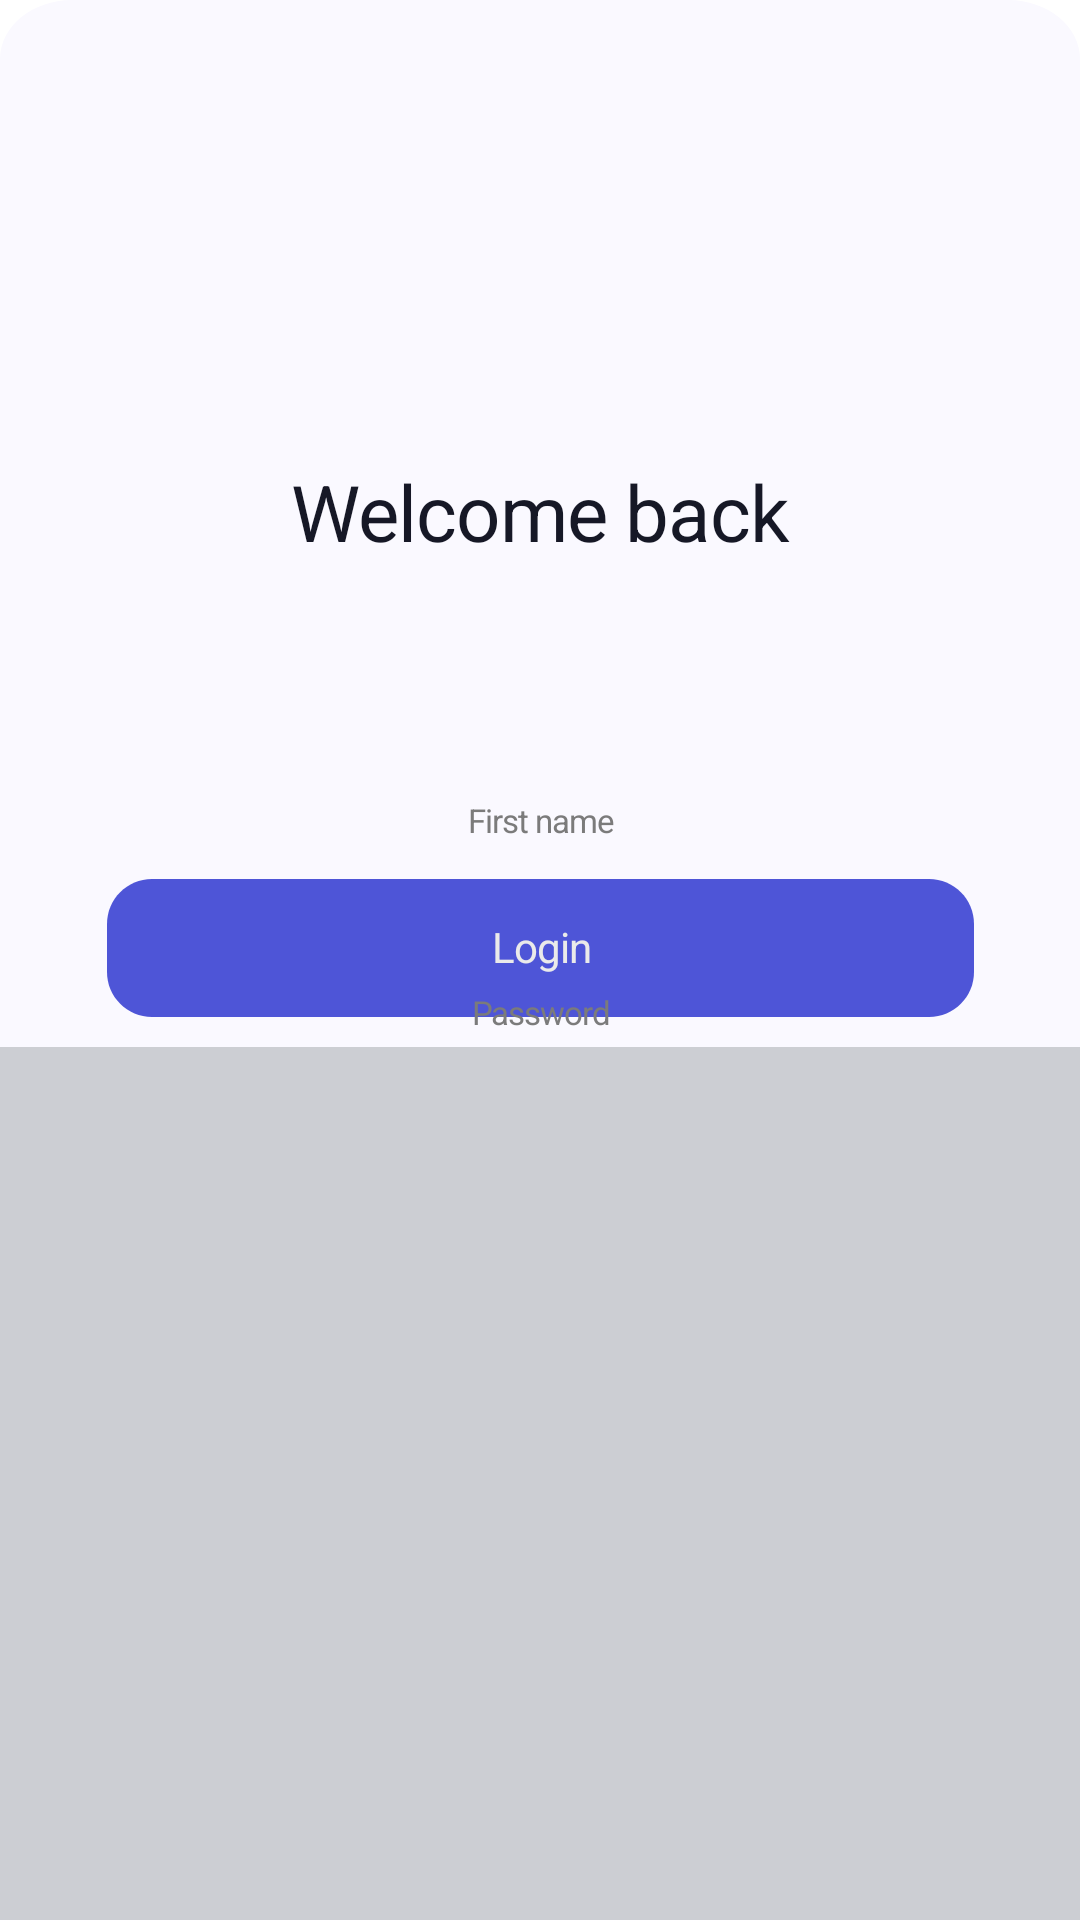

Reconstruct the res/layout file that produces this screen, plus the resources it refers to.
<!-- AndroidManifest.xml: application theme Theme.Test_shop -->
<!-- res/layout/activity_login.xml -->
<?xml version="1.0" encoding="utf-8"?>
<androidx.constraintlayout.widget.ConstraintLayout xmlns:android="http://schemas.android.com/apk/res/android"
    xmlns:app="http://schemas.android.com/apk/res-auto"
    xmlns:tools="http://schemas.android.com/tools"
    android:layout_width="match_parent"
    android:layout_height="match_parent"
    android:background="@drawable/sign_in_pag"
    tools:context=".Login">


  
  <TextView
      android:id="@+id/welcome_bac"
      android:layout_width="199dp"
      android:layout_height="34dp"
      android:layout_alignParentLeft="true"
      android:layout_alignParentTop="true"
      android:layout_marginTop="153dp"
      android:gravity="center_horizontal|top"
      android:text="@string/welcome_bac"
      android:textAppearance="@style/welcome_bac"
      app:layout_constraintEnd_toEndOf="parent"
      app:layout_constraintStart_toStartOf="parent"
      app:layout_constraintTop_toTopOf="parent" />

  
  <View
      android:id="@+id/group_5"
      android:layout_width="289dp"
      android:layout_height="46dp"
      android:layout_alignParentLeft="true"
      android:layout_alignParentTop="true"
      android:layout_marginBottom="10dp"
      android:background="#00000000"
      app:layout_constraintBottom_toTopOf="@+id/enter_text"
      app:layout_constraintEnd_toEndOf="parent"
      app:layout_constraintStart_toStartOf="parent" />

  <View
      android:id="@+id/button"
      android:layout_width="289dp"
      android:layout_height="46dp"
      android:layout_alignParentLeft="true"
      android:layout_alignParentTop="true"
      android:background="@drawable/button"
      app:layout_constraintStart_toStartOf="@+id/group_5"
      app:layout_constraintTop_toTopOf="@+id/group_5" />

  <TextView
      android:id="@+id/login"
      android:layout_width="64dp"
      android:layout_height="18dp"
      android:layout_alignParentLeft="true"
      android:layout_alignParentTop="true"
      android:layout_marginTop="13dp"
      android:gravity="center_horizontal|top"
      android:text="@string/login"
      android:textAppearance="@style/login"
      app:layout_constraintEnd_toEndOf="@+id/group_5"
      app:layout_constraintStart_toStartOf="@+id/group_5"
      app:layout_constraintTop_toTopOf="@+id/group_5" />

  
  <View
      android:id="@+id/group_2"
      android:layout_width="289dp"
      android:layout_height="29dp"
      android:layout_alignParentLeft="true"
      android:layout_alignParentTop="true"
      android:layout_marginTop="259dp"
      android:background="#00000000"
      app:layout_constraintEnd_toEndOf="parent"
      app:layout_constraintStart_toStartOf="parent"
      app:layout_constraintTop_toTopOf="parent" />

  
  <View
      android:id="@+id/rectangle_2"
      android:layout_width="289dp"
      android:layout_height="29dp"
      android:layout_alignParentLeft="true"
      android:layout_alignParentTop="true"
      android:background="@drawable/rectangle_2"
      app:layout_constraintStart_toStartOf="@+id/group_2"
      app:layout_constraintTop_toTopOf="@+id/group_2" />

  
  <TextView
      android:id="@+id/first_name"
      android:layout_width="112dp"
      android:layout_height="15dp"
      android:layout_alignParentLeft="true"
      android:layout_alignParentTop="true"
      android:gravity="center_horizontal|top"
      android:text="@string/first_name"
      android:textAppearance="@style/first_name"
      app:layout_constraintBottom_toBottomOf="@+id/group_2"
      app:layout_constraintEnd_toEndOf="@+id/group_2"
      app:layout_constraintStart_toStartOf="@+id/group_2"
      app:layout_constraintTop_toTopOf="@+id/group_2" />

  
  <View
      android:id="@+id/group_58"
      android:layout_width="289dp"
      android:layout_height="29dp"
      android:layout_alignParentLeft="true"
      android:layout_alignParentTop="true"
      android:layout_marginTop="323dp"
      android:background="#00000000"
      app:layout_constraintEnd_toEndOf="parent"
      app:layout_constraintStart_toStartOf="parent"
      app:layout_constraintTop_toTopOf="parent" />

  <View
      android:id="@+id/rectangle_2_2"
      android:layout_width="289dp"
      android:layout_height="29dp"
      android:layout_alignParentLeft="true"
      android:layout_alignParentTop="true"
      android:background="@drawable/rectangle_2"
      app:layout_constraintStart_toStartOf="@+id/group_58"
      app:layout_constraintTop_toTopOf="@+id/group_58" />

  
  <TextView
      android:id="@+id/password"
      android:layout_width="112dp"
      android:layout_height="15dp"
      android:layout_alignParentLeft="true"
      android:layout_alignParentTop="true"
      android:gravity="center_horizontal|top"
      android:text="@string/password"
      android:textAppearance="@style/password"
      app:layout_constraintBottom_toBottomOf="@+id/group_58"
      app:layout_constraintEnd_toEndOf="@+id/group_58"
      app:layout_constraintStart_toStartOf="@+id/group_58"
      app:layout_constraintTop_toTopOf="@+id/group_58" />

  

  
  <RelativeLayout
      android:id="@+id/eye_off"
      android:layout_width="15dp"
      android:layout_height="15dp"
      android:layout_alignParentLeft="true"
      android:layout_alignParentTop="true"
      android:layout_marginEnd="10dp"
      android:background="@drawable/eye_off"
      android:clipToOutline="true"
      app:layout_constraintBottom_toBottomOf="@+id/group_58"
      app:layout_constraintEnd_toEndOf="@+id/group_58"
      app:layout_constraintTop_toTopOf="@+id/group_58" />

  

  <View
      android:id="@+id/enter_text"
      android:layout_width="375dp"
      android:layout_height="291dp"
      android:layout_alignParentLeft="true"
      android:layout_alignParentTop="true"
      android:background="#00000000"
      app:layout_constraintBottom_toBottomOf="parent"
      app:layout_constraintEnd_toEndOf="parent"
      app:layout_constraintStart_toStartOf="parent" />

  
  <RelativeLayout
      android:id="@+id/ios_keyboar"
      android:layout_width="375dp"
      android:layout_height="291dp"
      android:layout_alignParentLeft="true"
      android:layout_alignParentTop="true"
      android:background="@drawable/ios_keyboar"
      app:layout_constraintStart_toStartOf="@+id/enter_text"
      app:layout_constraintTop_toTopOf="@+id/enter_text" />


</androidx.constraintlayout.widget.ConstraintLayout>
<!-- resources referenced by this layout -->
<resources>
  <!-- drawable ios_keyboar (drawable) -->
  <?xml version="1.0" encoding="utf-8"?>
  <vector
      xmlns:android="http://schemas.android.com/apk/res/android"
      xmlns:aapt="http://schemas.android.com/aapt"
      android:width="375dp"
      android:height="291dp"
      android:viewportWidth="375"
      android:viewportHeight="291"
      >
      <group>
          <clip-path
              android:pathData="M0 0H375V291H0V0Z"
              />
          <path
              android:pathData="M0 0V291H375V0"
              android:fillColor="#CCCED3"
              />
      </group>
  </vector>
  <!-- drawable sign_in_pag (drawable) -->
  <?xml version="1.0" encoding="utf-8"?>
  <vector
      xmlns:android="http://schemas.android.com/apk/res/android"
      xmlns:aapt="http://schemas.android.com/aapt"
      android:width="375dp"
      android:height="812dp"
      android:viewportWidth="375"
      android:viewportHeight="812"
      >
      <group>
          <clip-path
              android:pathData="M25 0H350C363.807 0 375 11.1929 375 25V787C375 800.807 363.807 812 350 812H25C11.1929 812 0 800.807 0 787V25C0 11.1929 11.1929 0 25 0Z"
              />
          <path
              android:pathData="M0 0V812H375V0"
              android:fillColor="#FAF9FF"
              />
      </group>
  </vector>
  <!-- drawable vector3 (drawable) -->
  <?xml version="1.0" encoding="utf-8"?>
  <vector
      xmlns:android="http://schemas.android.com/apk/res/android"
      xmlns:aapt="http://schemas.android.com/aapt"
      android:width="14.75dp"
      android:height="11dp"
      android:viewportWidth="14.75"
      android:viewportHeight="11"
      >
      <group>
          <clip-path
              android:pathData="M0.5 0.5H14.25V10.5H0.5V0.5Z"
              />
      </group>
      <path
          android:pathData="M0.5 0.5H14.25V10.5H0.5V0.5Z"
          android:strokeWidth="1"
          android:strokeCap="round"
          android:strokeJoin="round"
          android:strokeColor="#5C5C5C"
          />
  </vector>
  <string name="first_name">First name</string>
  <string name="login">Login</string>
  <string name="password">Password</string>
  <string name="welcome_bac">Welcome back</string>
  <style name="first_name">
          <item name="android:textSize">11sp</item>
          <item name="android:letterSpacing">-0.03</item>
          <item name="android:textColor">#7B7B7B</item>
      </style>
  <style name="login">
          <item name="android:textSize">14sp</item>
          <item name="android:letterSpacing">-0.02</item>
          <item name="android:textColor">#EAEAEA</item>
      </style>
  <style name="password">
          <item name="android:textSize">11sp</item>
          <item name="android:letterSpacing">-0.03</item>
          <item name="android:textColor">#7B7B7B</item>
      </style>
  <style name="welcome_bac">
      <item name="android:textSize">26sp</item>
      <item name="android:letterSpacing">-0.01</item>
      <item name="android:textColor">#161826</item>
      </style>
  <style name="Theme.Test_shop" parent="Theme.MaterialComponents.DayNight.NoActionBar">
          
          <item name="colorPrimary">@color/purple_500</item>
          <item name="colorPrimaryVariant">@color/purple_700</item>
          <item name="colorOnPrimary">@color/white</item>
          
          <item name="colorSecondary">@color/teal_200</item>
          <item name="colorSecondaryVariant">@color/teal_700</item>
          <item name="colorOnSecondary">@color/black</item>
          
          <item name="android:statusBarColor">?attr/colorPrimaryVariant</item>
          
      </style>
  <!-- not gathered from this repository: default colours our renderer supplied (Android Studio template values) -->
  <color name="purple_500">#FF6200EE</color>
  <color name="purple_700">#FF3700B3</color>
  <color name="teal_200">#FF03DAC5</color>
  <color name="teal_700">#FF018786</color>
  <color name="black">#FF000000</color>
  <color name="white">#FFFFFFFF</color>
</resources>
